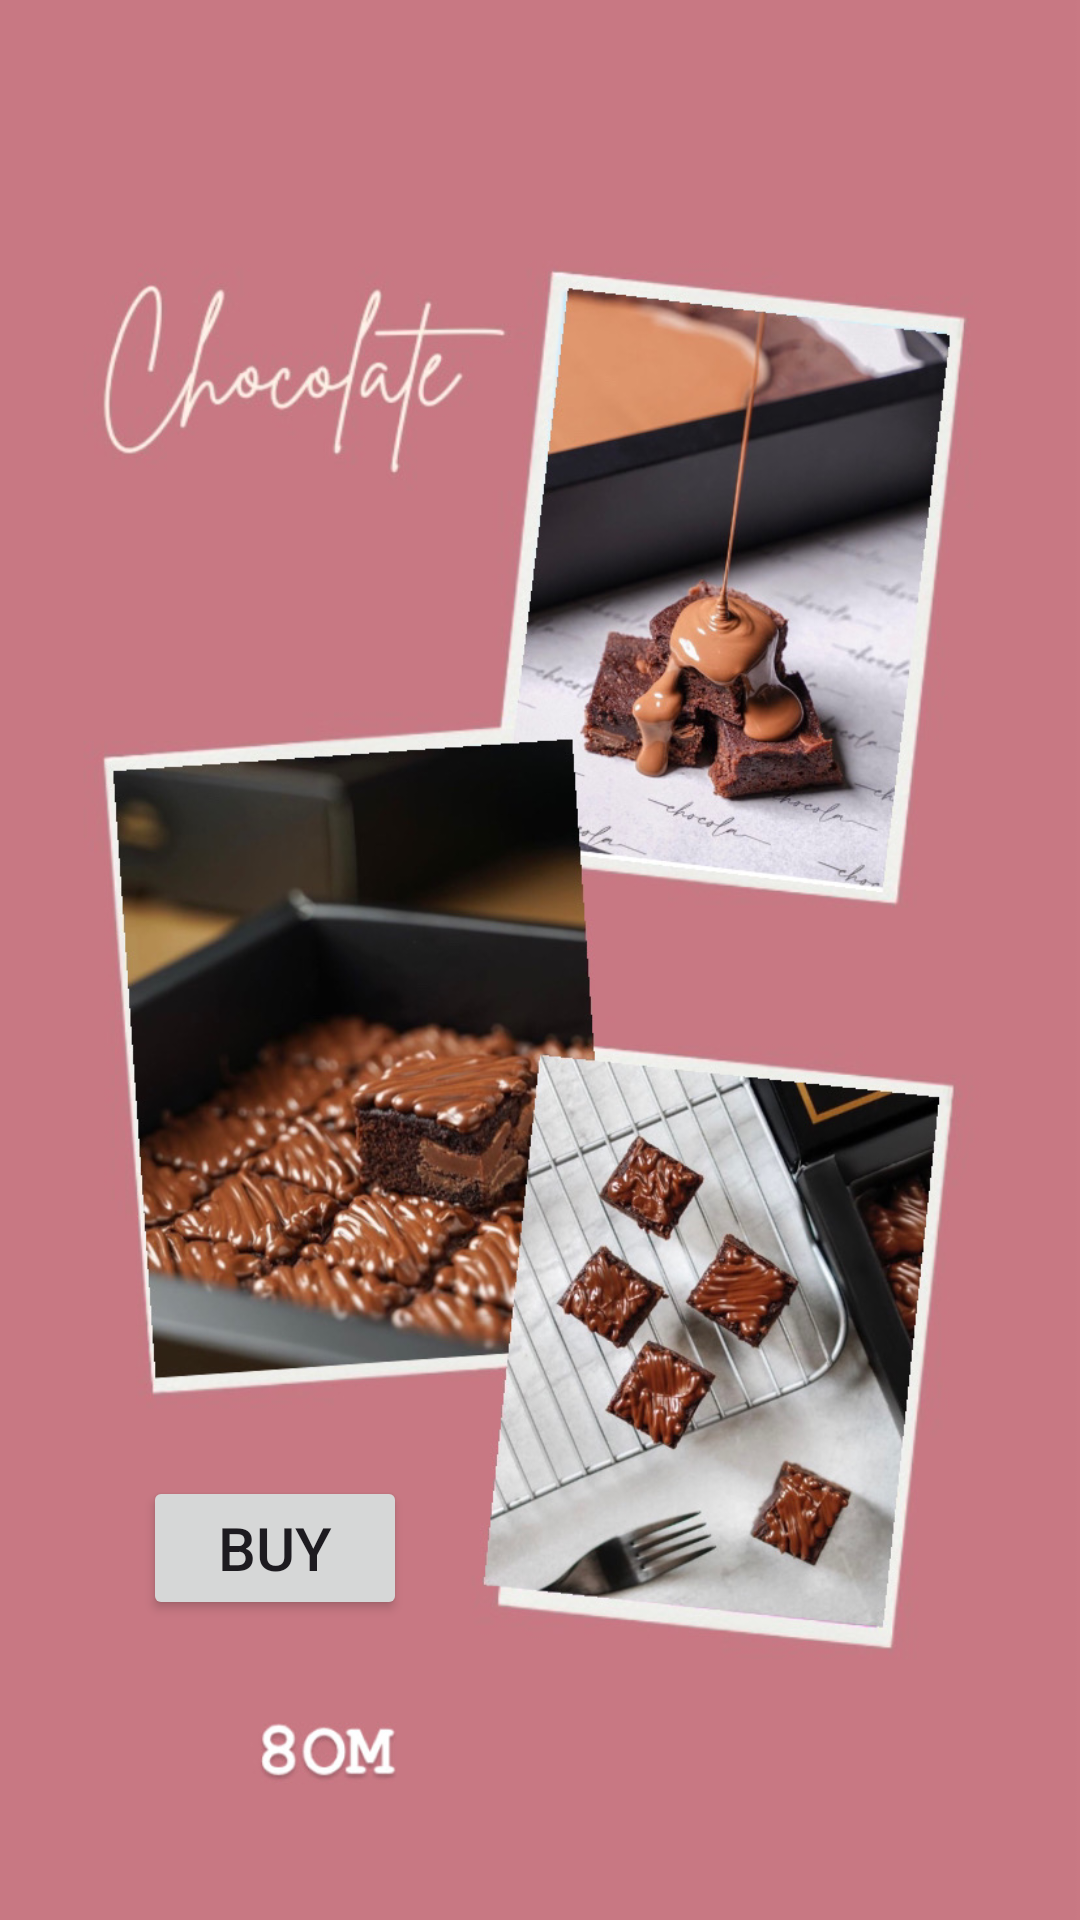

Here is an Android app screen rendered from its layout file. Give the layout XML and the strings, colors and styles it references.
<!-- AndroidManifest.xml: application theme Theme.Giftease -->
<!-- res/layout/activity_cho.xml -->
<?xml version="1.0" encoding="utf-8"?>
<androidx.constraintlayout.widget.ConstraintLayout xmlns:android="http://schemas.android.com/apk/res/android"
    xmlns:app="http://schemas.android.com/apk/res-auto"
    xmlns:tools="http://schemas.android.com/tools"
    android:layout_width="match_parent"
    android:layout_height="match_parent"
    android:background="@drawable/image6"
    tools:context=".ChoActivity">

    <Button
        android:id="@+id/goBtn3"
        android:layout_width="wrap_content"
        android:layout_height="wrap_content"
        android:onClick="go"
        android:text="@string/buy2"
        android:textSize="20sp"
        app:layout_constraintBottom_toBottomOf="parent"
        app:layout_constraintEnd_toEndOf="parent"
        app:layout_constraintHorizontal_bias="0.175"
        app:layout_constraintStart_toStartOf="parent"
        app:layout_constraintTop_toTopOf="parent"
        app:layout_constraintVertical_bias="0.831"
        tools:ignore="UsingOnClickInXml" />

</androidx.constraintlayout.widget.ConstraintLayout>
<!-- resources referenced by this layout -->
<resources>
  <!-- drawable image6: png bitmap (drawable, 189881 bytes) -->
  <string name="buy2">Buy</string>
  <style name="Theme.Giftease" parent="Base.Theme.Giftease" />
  <style name="Base.Theme.Giftease" parent="Theme.Material3.DayNight.NoActionBar">
          
          
      </style>
</resources>
